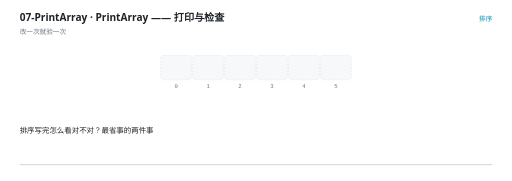
t = 0.00 s
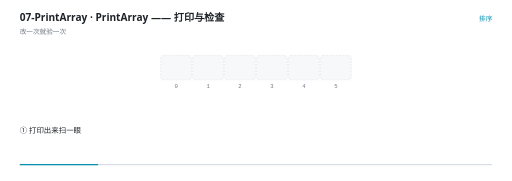
t = 1.33 s
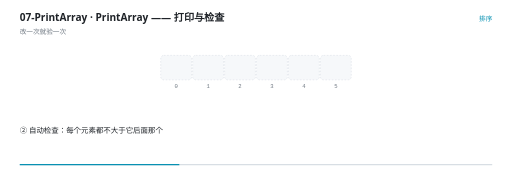
t = 2.71 s
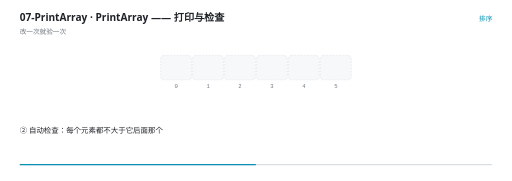
t = 4.00 s
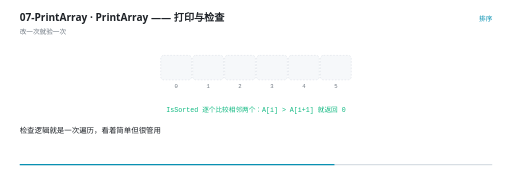
t = 5.33 s
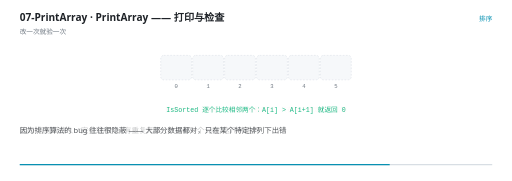
t = 6.27 s

The animated SVG that drew these frames (rendered in a browser with its animation timeline set to each time). Animation: 23 SMIL elements (animate=23); one cycle of 8.00 s, repeats indefinitely.

<svg xmlns="http://www.w3.org/2000/svg" viewBox="0 0 960 340" width="960" height="340" role="img" aria-label="PrintArray —— 打印与检查"><rect width="960" height="340" fill="#FFFFFF"/><g>
    <rect x="36" y="308" width="888" height="2.5" rx="1.25" fill="#D8DEE4"/>
    <rect x="36" y="308" width="0" height="2.5" rx="1.25" fill="#0891B2">
      <animate attributeName="width" values="0;888" dur="8s" repeatCount="indefinite" calcMode="linear"/>
    </rect>
  </g><text x="36" y="40" font-family="'Segoe UI','Microsoft YaHei UI','PingFang SC',system-ui,sans-serif" font-size="19" font-weight="600" fill="#1F2328">07-PrintArray · PrintArray —— 打印与检查</text><text x="36" y="63" font-family="'Segoe UI','Microsoft YaHei UI','PingFang SC',system-ui,sans-serif" font-size="12.5" fill="#6E7781">改一次就验一次</text><text x="924" y="40" text-anchor="end" font-family="'Segoe UI','Microsoft YaHei UI','PingFang SC',system-ui,sans-serif" font-size="12.5" fill="#0891B2">排序</text><rect x="301" y="104" width="58" height="46" rx="6" fill="#F6F8FA" stroke="#D8DEE4" stroke-width="1" stroke-dasharray="3 3"/><text x="330" y="166" text-anchor="middle" font-family="ui-monospace,'Cascadia Code','JetBrains Mono',Consolas,monospace" font-size="10.5" fill="#6E7781">0</text><rect x="361" y="104" width="58" height="46" rx="6" fill="#F6F8FA" stroke="#D8DEE4" stroke-width="1" stroke-dasharray="3 3"/><text x="390" y="166" text-anchor="middle" font-family="ui-monospace,'Cascadia Code','JetBrains Mono',Consolas,monospace" font-size="10.5" fill="#6E7781">1</text><rect x="421" y="104" width="58" height="46" rx="6" fill="#F6F8FA" stroke="#D8DEE4" stroke-width="1" stroke-dasharray="3 3"/><text x="450" y="166" text-anchor="middle" font-family="ui-monospace,'Cascadia Code','JetBrains Mono',Consolas,monospace" font-size="10.5" fill="#6E7781">2</text><rect x="481" y="104" width="58" height="46" rx="6" fill="#F6F8FA" stroke="#D8DEE4" stroke-width="1" stroke-dasharray="3 3"/><text x="510" y="166" text-anchor="middle" font-family="ui-monospace,'Cascadia Code','JetBrains Mono',Consolas,monospace" font-size="10.5" fill="#6E7781">3</text><rect x="541" y="104" width="58" height="46" rx="6" fill="#F6F8FA" stroke="#D8DEE4" stroke-width="1" stroke-dasharray="3 3"/><text x="570" y="166" text-anchor="middle" font-family="ui-monospace,'Cascadia Code','JetBrains Mono',Consolas,monospace" font-size="10.5" fill="#6E7781">4</text><rect x="601" y="104" width="58" height="46" rx="6" fill="#F6F8FA" stroke="#D8DEE4" stroke-width="1" stroke-dasharray="3 3"/><text x="630" y="166" text-anchor="middle" font-family="ui-monospace,'Cascadia Code','JetBrains Mono',Consolas,monospace" font-size="10.5" fill="#6E7781">5</text><g opacity="0"><animate attributeName="opacity" values="0;0;1;1;0" keyTimes="0.0000;0.5350;0.5500;12.3600;12.3750" dur="8s" repeatCount="indefinite" calcMode="linear"/><rect x="298" y="101" width="64" height="52" rx="9" fill="#10B981" fill-opacity="0.10" stroke="#10B981" stroke-width="1.6"/></g><g opacity="0"><animate attributeName="opacity" values="0;0;1;1;0" keyTimes="0.0000;0.5350;0.5500;12.3600;12.3750" dur="8s" repeatCount="indefinite" calcMode="linear"/><rect x="358" y="101" width="64" height="52" rx="9" fill="#10B981" fill-opacity="0.10" stroke="#10B981" stroke-width="1.6"/></g><g opacity="0"><animate attributeName="opacity" values="0;0;1;1;0" keyTimes="0.0000;0.5350;0.5500;12.3600;12.3750" dur="8s" repeatCount="indefinite" calcMode="linear"/><rect x="418" y="101" width="64" height="52" rx="9" fill="#10B981" fill-opacity="0.10" stroke="#10B981" stroke-width="1.6"/></g><g opacity="0"><animate attributeName="opacity" values="0;0;1;1;0" keyTimes="0.0000;0.5350;0.5500;12.3600;12.3750" dur="8s" repeatCount="indefinite" calcMode="linear"/><rect x="478" y="101" width="64" height="52" rx="9" fill="#10B981" fill-opacity="0.10" stroke="#10B981" stroke-width="1.6"/></g><g opacity="0"><animate attributeName="opacity" values="0;0;1;1;0" keyTimes="0.0000;0.5350;0.5500;12.3600;12.3750" dur="8s" repeatCount="indefinite" calcMode="linear"/><rect x="538" y="101" width="64" height="52" rx="9" fill="#10B981" fill-opacity="0.10" stroke="#10B981" stroke-width="1.6"/></g><g opacity="0"><animate attributeName="opacity" values="0;0;1;1;0" keyTimes="0.0000;0.5350;0.5500;12.3600;12.3750" dur="8s" repeatCount="indefinite" calcMode="linear"/><rect x="598" y="101" width="64" height="52" rx="9" fill="#10B981" fill-opacity="0.10" stroke="#10B981" stroke-width="1.6"/></g><g opacity="0"><animate attributeName="opacity" values="1;1;0" keyTimes="0.0000;12.3575;12.3750" dur="8s" repeatCount="indefinite" calcMode="linear"/><rect x="301" y="104" width="58" height="46" rx="6" fill="#E7F7F1" stroke="#10B981" stroke-width="2"/><text x="330" y="132.5" text-anchor="middle" font-family="ui-monospace,'Cascadia Code','JetBrains Mono',Consolas,monospace" font-size="15" fill="#1F2328">1</text></g><g opacity="0"><animate attributeName="opacity" values="0;0;1;1;0" keyTimes="0.0000;0.1575;0.1750;12.3575;12.3750" dur="8s" repeatCount="indefinite" calcMode="linear"/><rect x="361" y="104" width="58" height="46" rx="6" fill="#E7F7F1" stroke="#10B981" stroke-width="2"/><text x="390" y="132.5" text-anchor="middle" font-family="ui-monospace,'Cascadia Code','JetBrains Mono',Consolas,monospace" font-size="15" fill="#1F2328">2</text></g><g opacity="0"><animate attributeName="opacity" values="0;0;1;1;0" keyTimes="0.0000;0.2075;0.2250;12.3575;12.3750" dur="8s" repeatCount="indefinite" calcMode="linear"/><rect x="421" y="104" width="58" height="46" rx="6" fill="#E7F7F1" stroke="#10B981" stroke-width="2"/><text x="450" y="132.5" text-anchor="middle" font-family="ui-monospace,'Cascadia Code','JetBrains Mono',Consolas,monospace" font-size="15" fill="#1F2328">3</text></g><g opacity="0"><animate attributeName="opacity" values="0;0;1;1;0" keyTimes="0.0000;0.2575;0.2750;12.3575;12.3750" dur="8s" repeatCount="indefinite" calcMode="linear"/><rect x="481" y="104" width="58" height="46" rx="6" fill="#E7F7F1" stroke="#10B981" stroke-width="2"/><text x="510" y="132.5" text-anchor="middle" font-family="ui-monospace,'Cascadia Code','JetBrains Mono',Consolas,monospace" font-size="15" fill="#1F2328">4</text></g><g opacity="0"><animate attributeName="opacity" values="0;0;1;1;0" keyTimes="0.0000;0.3075;0.3250;12.3575;12.3750" dur="8s" repeatCount="indefinite" calcMode="linear"/><rect x="541" y="104" width="58" height="46" rx="6" fill="#E7F7F1" stroke="#10B981" stroke-width="2"/><text x="570" y="132.5" text-anchor="middle" font-family="ui-monospace,'Cascadia Code','JetBrains Mono',Consolas,monospace" font-size="15" fill="#1F2328">5</text></g><g opacity="0"><animate attributeName="opacity" values="0;0;1;1;0" keyTimes="0.0000;0.3575;0.3750;12.3575;12.3750" dur="8s" repeatCount="indefinite" calcMode="linear"/><rect x="601" y="104" width="58" height="46" rx="6" fill="#E7F7F1" stroke="#10B981" stroke-width="2"/><text x="630" y="132.5" text-anchor="middle" font-family="ui-monospace,'Cascadia Code','JetBrains Mono',Consolas,monospace" font-size="15" fill="#1F2328">8</text></g><g opacity="0"><animate attributeName="opacity" values="0;0;1;1;0;0" keyTimes="0.0000;0.5325;0.5500;0.7825;0.8000;1.0000" dur="8s" repeatCount="indefinite" calcMode="linear"/><text x="480" y="210" text-anchor="middle" font-family="ui-monospace,'Cascadia Code','JetBrains Mono',Consolas,monospace" font-size="12.5" font-weight="400" fill="#10B981">IsSorted 逐个比较相邻两个：A[i] &gt; A[i+1] 就返回 0</text></g><g opacity="0"><animate attributeName="opacity" values="0;0;1;1;0;0" keyTimes="0.0000;0.7825;0.8000;0.8825;0.9000;1.0000" dur="8s" repeatCount="indefinite" calcMode="linear"/><text x="480" y="210" text-anchor="middle" font-family="'Segoe UI','Microsoft YaHei UI','PingFang SC',system-ui,sans-serif" font-size="12.5" font-weight="400" fill="#EF4444">排序的 bug 很隐蔽：大部分数据都对，只在某个特定排列出错</text></g><g opacity="0"><animate attributeName="opacity" values="0;0;1;1;0" keyTimes="0.0000;0.8825;0.9000;0.9825;1.0000" dur="8s" repeatCount="indefinite" calcMode="linear"/><text x="480" y="210" text-anchor="middle" font-family="'Segoe UI','Microsoft YaHei UI','PingFang SC',system-ui,sans-serif" font-size="12.5" font-weight="400" fill="#3B82F6">所以每改一次都要重新跑一遍检查</text></g><g opacity="0"><animate attributeName="opacity" values="1;1;0;0" keyTimes="0.0000;0.1025;0.1250;1.0000" dur="8s" repeatCount="indefinite" calcMode="linear"/><text x="36" y="250" font-family="'Segoe UI','Microsoft YaHei UI','PingFang SC',system-ui,sans-serif" font-size="14" fill="#1F2328">排序写完怎么看对不对？最省事的两件事</text></g><g opacity="0"><animate attributeName="opacity" values="0;0;1;1;0;0" keyTimes="0.0000;0.1025;0.1250;0.2525;0.2750;1.0000" dur="8s" repeatCount="indefinite" calcMode="linear"/><text x="36" y="250" font-family="'Segoe UI','Microsoft YaHei UI','PingFang SC',system-ui,sans-serif" font-size="14" fill="#1F2328">① 打印出来扫一眼</text></g><g opacity="0"><animate attributeName="opacity" values="0;0;1;1;0;0" keyTimes="0.0000;0.2525;0.2750;0.5275;0.5500;1.0000" dur="8s" repeatCount="indefinite" calcMode="linear"/><text x="36" y="250" font-family="'Segoe UI','Microsoft YaHei UI','PingFang SC',system-ui,sans-serif" font-size="14" fill="#1F2328">② 自动检查：每个元素都不大于它后面那个</text></g><g opacity="0"><animate attributeName="opacity" values="0;0;1;1;0;0" keyTimes="0.0000;0.5275;0.5500;0.7275;0.7500;1.0000" dur="8s" repeatCount="indefinite" calcMode="linear"/><text x="36" y="250" font-family="'Segoe UI','Microsoft YaHei UI','PingFang SC',system-ui,sans-serif" font-size="14" fill="#1F2328">检查逻辑就是一次遍历，看着简单但很管用</text></g><g opacity="0"><animate attributeName="opacity" values="0;0;1;1;0;0" keyTimes="0.0000;0.7275;0.7500;0.7775;0.8000;1.0000" dur="8s" repeatCount="indefinite" calcMode="linear"/><text x="36" y="250" font-family="'Segoe UI','Microsoft YaHei UI','PingFang SC',system-ui,sans-serif" font-size="14" fill="#1F2328">因为排序算法的 bug 往往很隐蔽 —— 大部分数据都对，只在某个特定排列下出错</text></g><g opacity="0"><animate attributeName="opacity" values="0;0;1;1;0;0" keyTimes="0.0000;0.7775;0.8000;0.8775;0.9000;1.0000" dur="8s" repeatCount="indefinite" calcMode="linear"/><text x="36" y="250" font-family="'Segoe UI','Microsoft YaHei UI','PingFang SC',system-ui,sans-serif" font-size="14" fill="#1F2328">比如&quot;已经有序&quot;、&quot;完全逆序&quot;、&quot;有重复元素&quot;、&quot;只有一个元素&quot;这几种边界</text></g><g opacity="0"><animate attributeName="opacity" values="0;0;1;1;0" keyTimes="0.0000;0.8775;0.9000;0.9775;1.0000" dur="8s" repeatCount="indefinite" calcMode="linear"/><text x="36" y="250" font-family="'Segoe UI','Microsoft YaHei UI','PingFang SC',system-ui,sans-serif" font-size="14" fill="#1F2328">所以每改一次都要重新跑一遍检查</text></g></svg>
